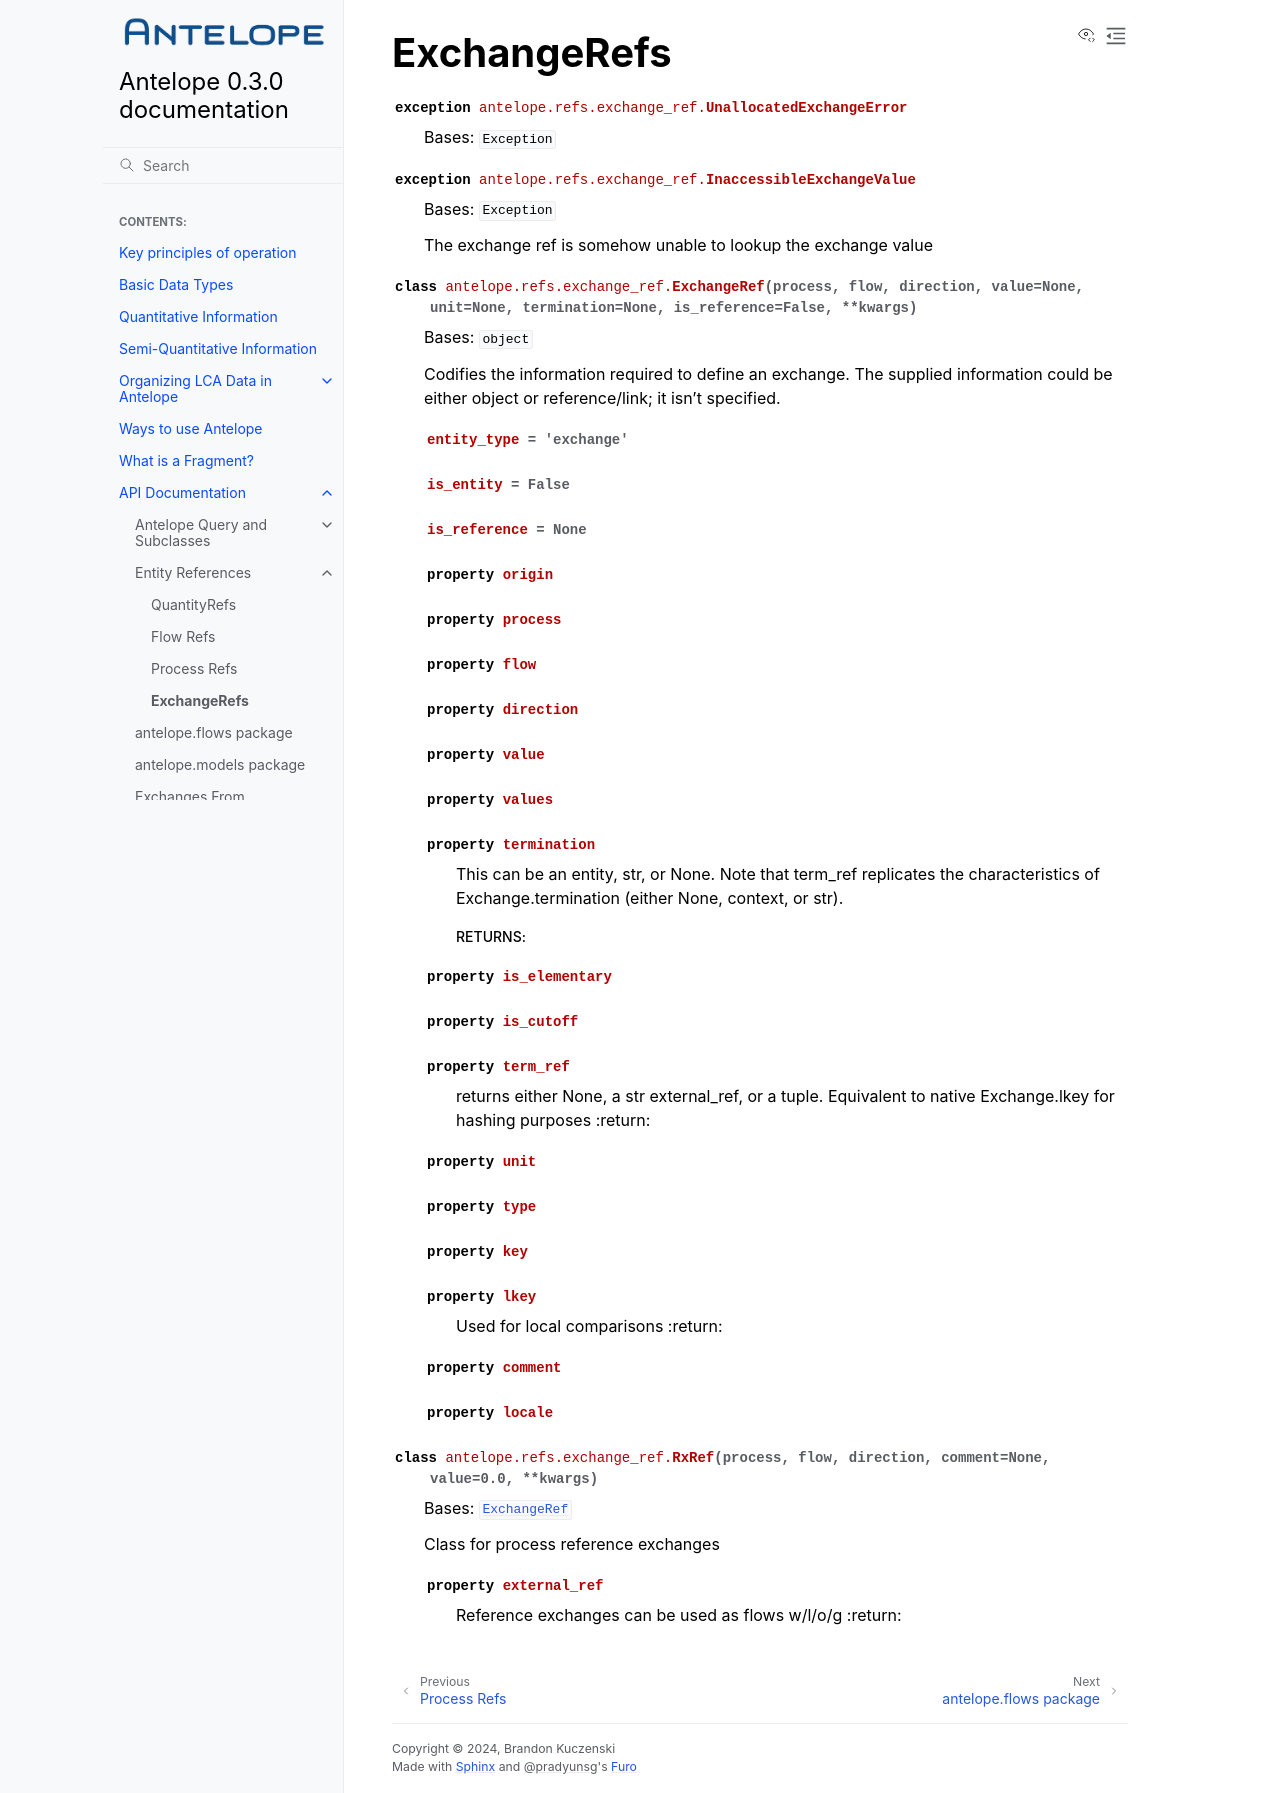

repository: AntelopeLCA/antelope · page: refs/exchange_ref.html · generator: sphinx

ExchangeRefs
------------

.. automodule:: antelope.refs.exchange_ref
   :members:
   :undoc-members:
   :show-inheritance:
